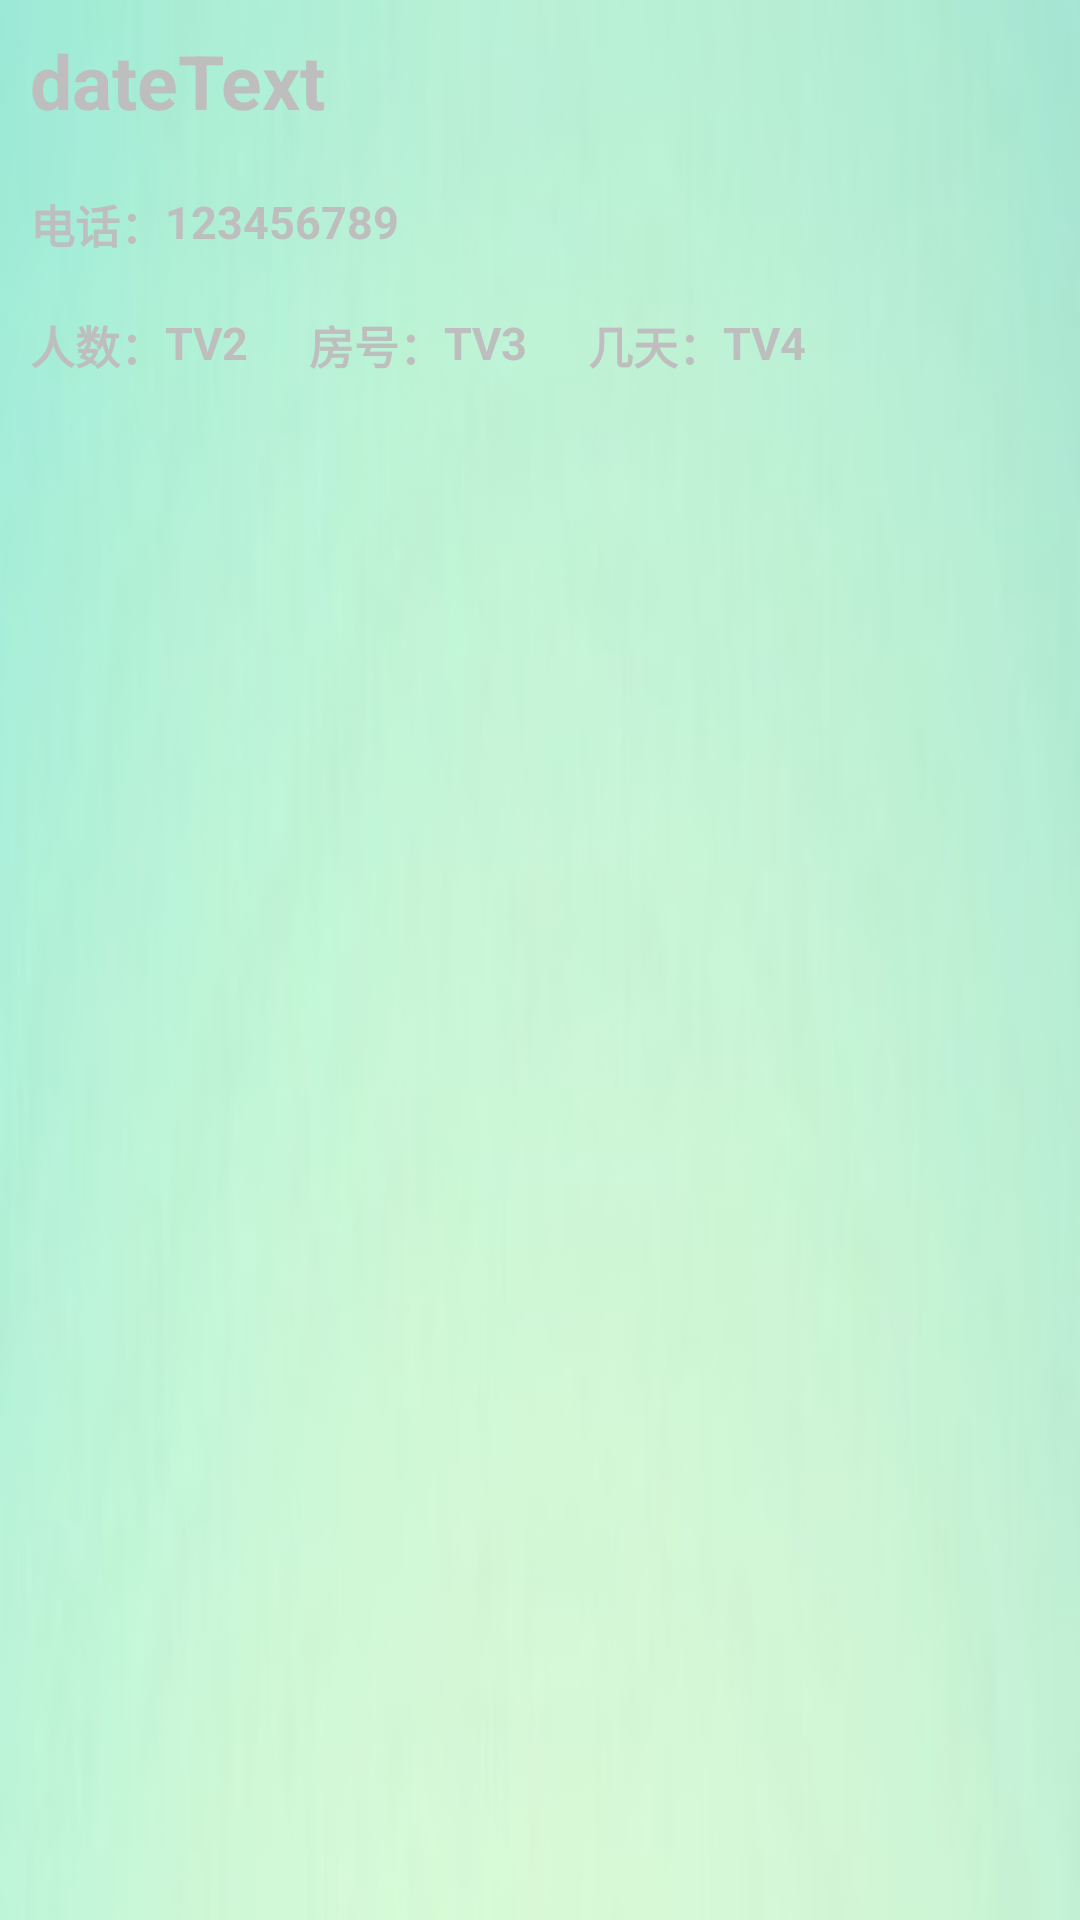

The Android layout XML behind this screen, and the referenced resources:
<!-- AndroidManifest.xml: application theme AppTheme -->
<!-- res/layout/row.xml -->
<?xml version="1.0" encoding="utf-8"?>
<RelativeLayout xmlns:android="http://schemas.android.com/apk/res/android"
    android:orientation="horizontal" android:layout_width="match_parent"
    android:layout_height="match_parent" android:background="@drawable/blue"
    android:id="@+id/rl">

    <TextView
        android:layout_width="wrap_content"
        android:layout_height="wrap_content"
        android:textSize="@dimen/textMedium"
        android:textStyle="bold"
        android:text="dateText"
        android:id="@+id/dateText"
        android:padding="10dp"/>

    <TextView
        android:layout_width="wrap_content"
        android:layout_height="wrap_content"
        android:textSize="@dimen/textSmall"
        android:textStyle="bold"
        android:text="电话："
        android:id="@+id/contactLabel"
        android:layout_below="@+id/dateText"
        android:paddingLeft="10dp"
        android:paddingTop="10dp"
        android:paddingBottom="10dp"/>
    <TextView
        android:layout_width="wrap_content"
        android:layout_height="wrap_content"
        android:textSize="@dimen/textSmall"
        android:textStyle="bold"
        android:text="123456789"
        android:id="@+id/contactText"
        android:layout_below="@+id/dateText"
        android:layout_toRightOf="@+id/contactLabel"
        android:paddingRight="10dp"
        android:paddingTop="10dp"
        android:paddingBottom="10dp"/>

    <TextView
        android:layout_width="wrap_content"
        android:layout_height="wrap_content"
        android:textSize="@dimen/textSmall"
        android:textStyle="bold"
        android:text="人数："
        android:id="@+id/peoLabel"
        android:layout_below="@+id/contactText"
        android:paddingLeft="10dp"
        android:paddingTop="10dp"
        android:paddingBottom="10dp"/>
    <TextView
        android:layout_width="wrap_content"
        android:layout_height="wrap_content"
        android:textSize="@dimen/textSmall"
        android:textStyle="bold"
        android:text="TV2"
        android:id="@+id/peoText"
        android:layout_below="@+id/contactText"
        android:layout_toRightOf="@+id/peoLabel"
        android:paddingRight="10dp"
        android:paddingTop="10dp"
        android:paddingBottom="10dp"/>

    <TextView
        android:layout_width="wrap_content"
        android:layout_height="wrap_content"
        android:textSize="@dimen/textSmall"
        android:textStyle="bold"
        android:text="房号："
        android:id="@+id/rmLabel"
        android:layout_below="@+id/contactText"
        android:layout_toRightOf="@+id/peoText"
        android:paddingLeft="10dp"
        android:paddingTop="10dp"
        android:paddingBottom="10dp"/>
    <TextView
        android:layout_width="wrap_content"
        android:layout_height="wrap_content"
        android:textSize="@dimen/textSmall"
        android:textStyle="bold"
        android:text="TV3"
        android:id="@+id/rmText"
        android:layout_below="@+id/contactText"
        android:layout_toRightOf="@+id/rmLabel"
        android:paddingRight="10dp"
        android:paddingTop="10dp"
        android:paddingBottom="10dp"/>

    <TextView
        android:layout_width="wrap_content"
        android:layout_height="wrap_content"
        android:textSize="@dimen/textSmall"
        android:textStyle="bold"
        android:text="几天："
        android:id="@+id/durLabel"
        android:layout_toRightOf="@+id/rmText"
        android:layout_below="@+id/contactText"
        android:paddingLeft="10dp"
        android:paddingTop="10dp"
        android:paddingBottom="10dp"/>
    <TextView
        android:layout_width="wrap_content"
        android:layout_height="wrap_content"
        android:textSize="@dimen/textSmall"
        android:textStyle="bold"
        android:text="TV4"
        android:id="@+id/durText"
        android:layout_toRightOf="@+id/durLabel"
        android:layout_below="@+id/contactText"
        android:paddingRight="10dp"
        android:paddingTop="10dp"
        android:paddingBottom="10dp"/>

    <TextView
        android:layout_width="wrap_content"
        android:layout_height="wrap_content"
        android:id="@+id/periodText"
        android:layout_toRightOf="@+id/contactText"
        android:textStyle="bold"
        android:layout_below="@+id/dateText"
        android:textSize="@dimen/textSmall"
        android:padding="10dp"/>

    <TextView
        android:layout_width="wrap_content"
        android:layout_height="wrap_content"
        android:id="@+id/accText"
        android:layout_alignParentRight="true"
        android:layout_alignParentTop="true"
        android:textSize="@dimen/textMedium"
        android:textStyle="bold"
        android:padding="15dp"/>

</RelativeLayout>
<!-- resources referenced by this layout -->
<resources>
  <dimen name="textMedium">25sp</dimen>
  <dimen name="textSmall">15sp</dimen>
  <!-- drawable blue: jpg bitmap (drawable, 9115 bytes) -->
  <style name="AppTheme" parent="android:Theme.NoTitleBar.Fullscreen">
          
      </style>
</resources>
